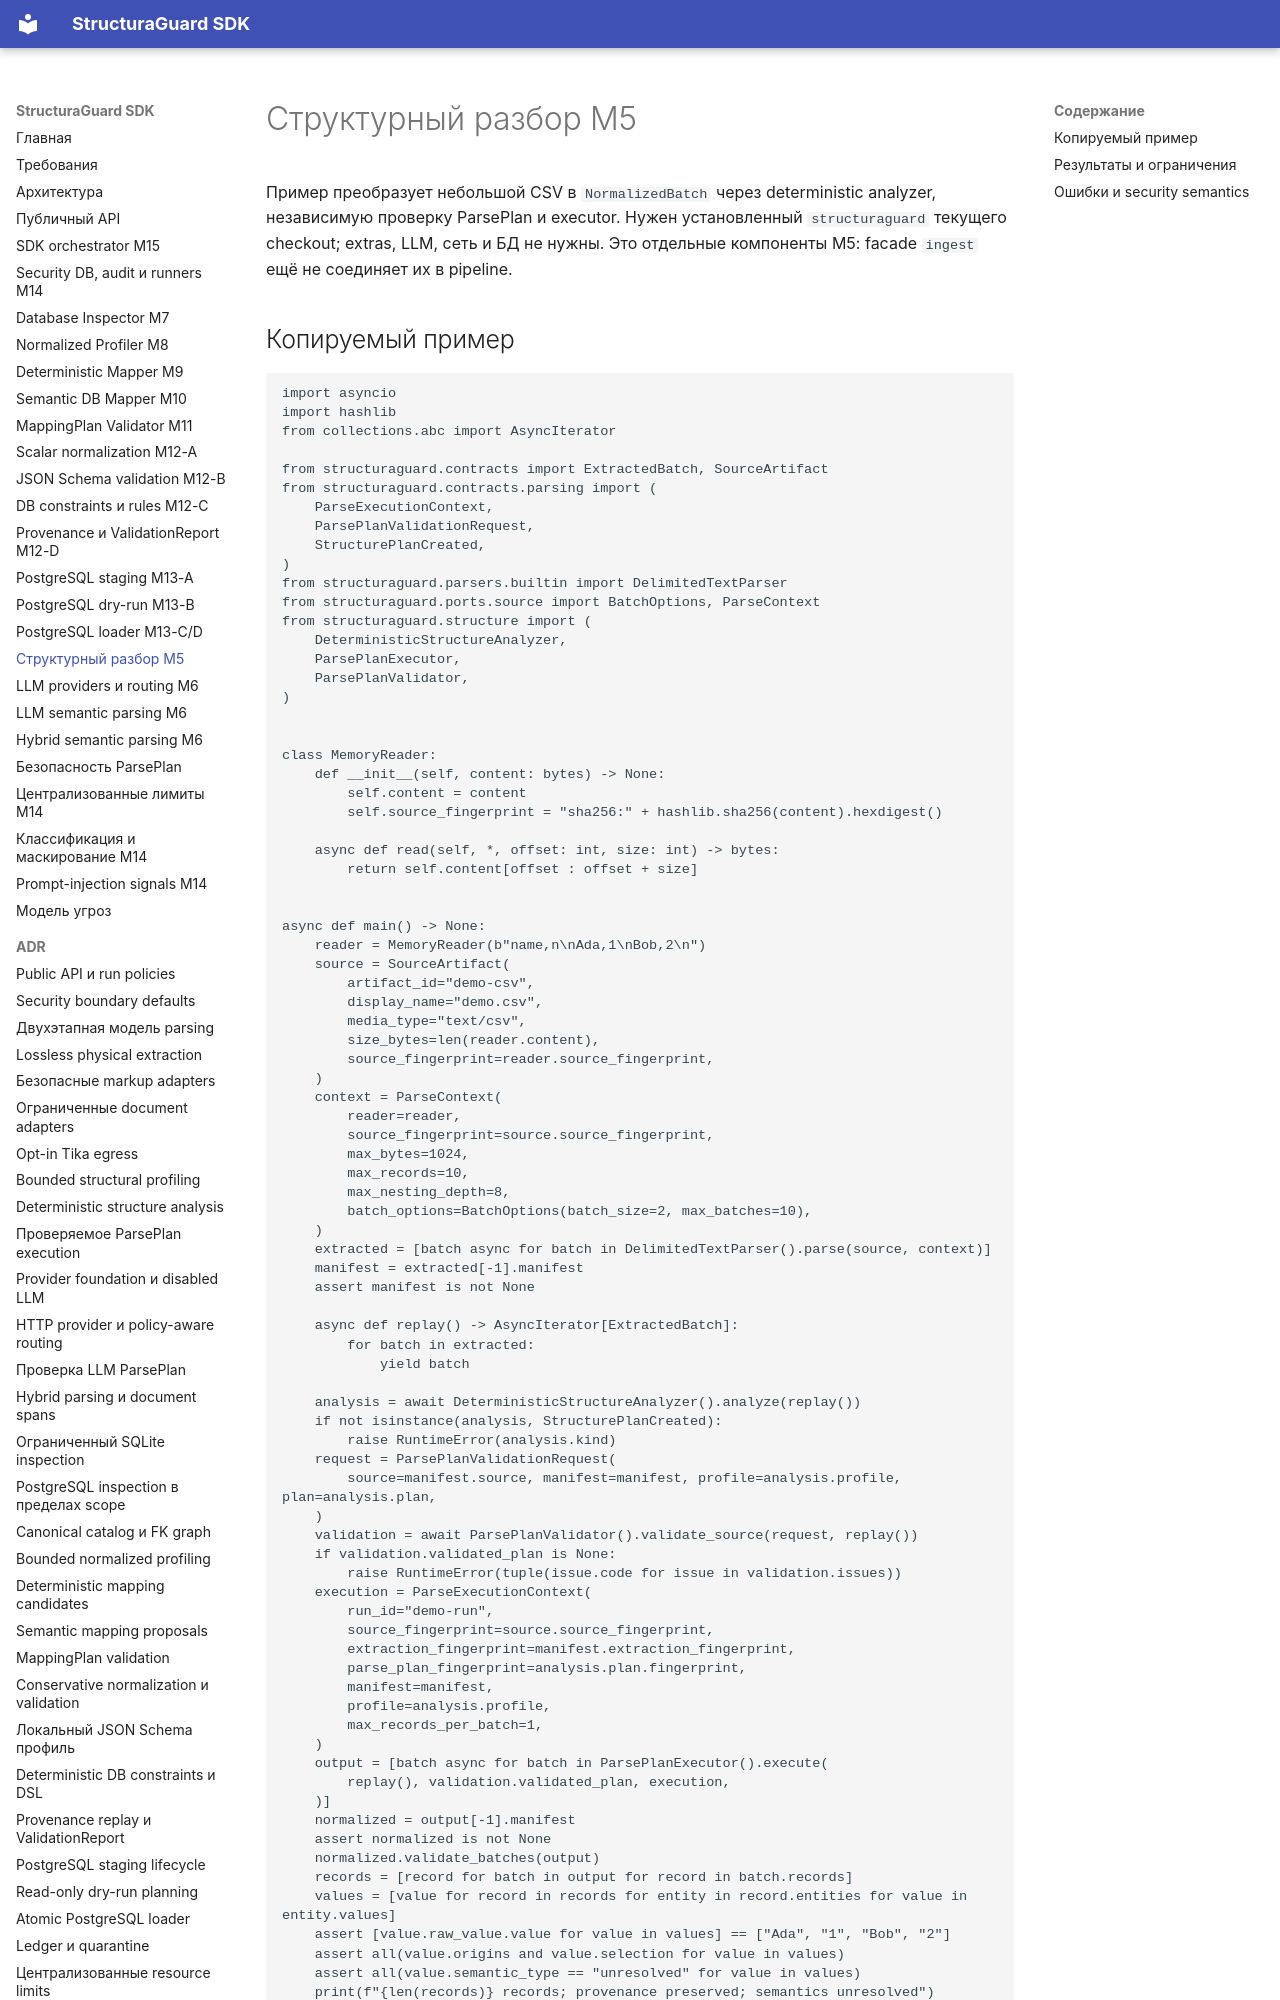

repository: NevermoreKatana/structuraguard · page: structure/index.html · generator: mkdocs

# Структурный разбор M5

Пример преобразует небольшой CSV в `NormalizedBatch` через deterministic analyzer,
независимую проверку ParsePlan и executor. Нужен установленный `structuraguard`
текущего checkout; extras, LLM, сеть и БД не нужны. Это отдельные компоненты M5:
facade `ingest` ещё не соединяет их в pipeline.

## Копируемый пример

<!-- example:m05-normalization:start -->
```python
import asyncio
import hashlib
from collections.abc import AsyncIterator

from structuraguard.contracts import ExtractedBatch, SourceArtifact
from structuraguard.contracts.parsing import (
    ParseExecutionContext,
    ParsePlanValidationRequest,
    StructurePlanCreated,
)
from structuraguard.parsers.builtin import DelimitedTextParser
from structuraguard.ports.source import BatchOptions, ParseContext
from structuraguard.structure import (
    DeterministicStructureAnalyzer,
    ParsePlanExecutor,
    ParsePlanValidator,
)


class MemoryReader:
    def __init__(self, content: bytes) -> None:
        self.content = content
        self.source_fingerprint = "sha256:" + hashlib.sha256(content).hexdigest()

    async def read(self, *, offset: int, size: int) -> bytes:
        return self.content[offset : offset + size]


async def main() -> None:
    reader = MemoryReader(b"name,n\nAda,1\nBob,2\n")
    source = SourceArtifact(
        artifact_id="demo-csv",
        display_name="demo.csv",
        media_type="text/csv",
        size_bytes=len(reader.content),
        source_fingerprint=reader.source_fingerprint,
    )
    context = ParseContext(
        reader=reader,
        source_fingerprint=source.source_fingerprint,
        max_bytes=1024,
        max_records=10,
        max_nesting_depth=8,
        batch_options=BatchOptions(batch_size=2, max_batches=10),
    )
    extracted = [batch async for batch in DelimitedTextParser().parse(source, context)]
    manifest = extracted[-1].manifest
    assert manifest is not None

    async def replay() -> AsyncIterator[ExtractedBatch]:
        for batch in extracted:
            yield batch

    analysis = await DeterministicStructureAnalyzer().analyze(replay())
    if not isinstance(analysis, StructurePlanCreated):
        raise RuntimeError(analysis.kind)
    request = ParsePlanValidationRequest(
        source=manifest.source, manifest=manifest, profile=analysis.profile, plan=analysis.plan,
    )
    validation = await ParsePlanValidator().validate_source(request, replay())
    if validation.validated_plan is None:
        raise RuntimeError(tuple(issue.code for issue in validation.issues))
    execution = ParseExecutionContext(
        run_id="demo-run",
        source_fingerprint=source.source_fingerprint,
        extraction_fingerprint=manifest.extraction_fingerprint,
        parse_plan_fingerprint=analysis.plan.fingerprint,
        manifest=manifest,
        profile=analysis.profile,
        max_records_per_batch=1,
    )
    output = [batch async for batch in ParsePlanExecutor().execute(
        replay(), validation.validated_plan, execution,
    )]
    normalized = output[-1].manifest
    assert normalized is not None
    normalized.validate_batches(output)
    records = [record for batch in output for record in batch.records]
    values = [value for record in records for entity in record.entities for value in entity.values]
    assert [value.raw_value.value for value in values] == ["Ada", "1", "Bob", "2"]
    assert all(value.origins and value.selection for value in values)
    assert all(value.semantic_type == "unresolved" for value in values)
    print(f"{len(records)} records; provenance preserved; semantics unresolved")


asyncio.run(main())
```
<!-- example:m05-normalization:end -->

Ожидаемый вывод:

```text
2 records; provenance preserved; semantics unresolved
```

В этом малом примере списки удерживают extraction/output для replay и assertions.
Для большого источника caller предоставляет повторяемый неизменяемый snapshot
или собственное хранилище batches и обрабатывает результат по одному batch.
Готовый replay/staging backend в M5 не реализован. Каждый проход требует нового
iterator с теми же physical IDs, порядком, batch boundaries и fingerprints;
уже потреблённый iterator повторно не используется.
